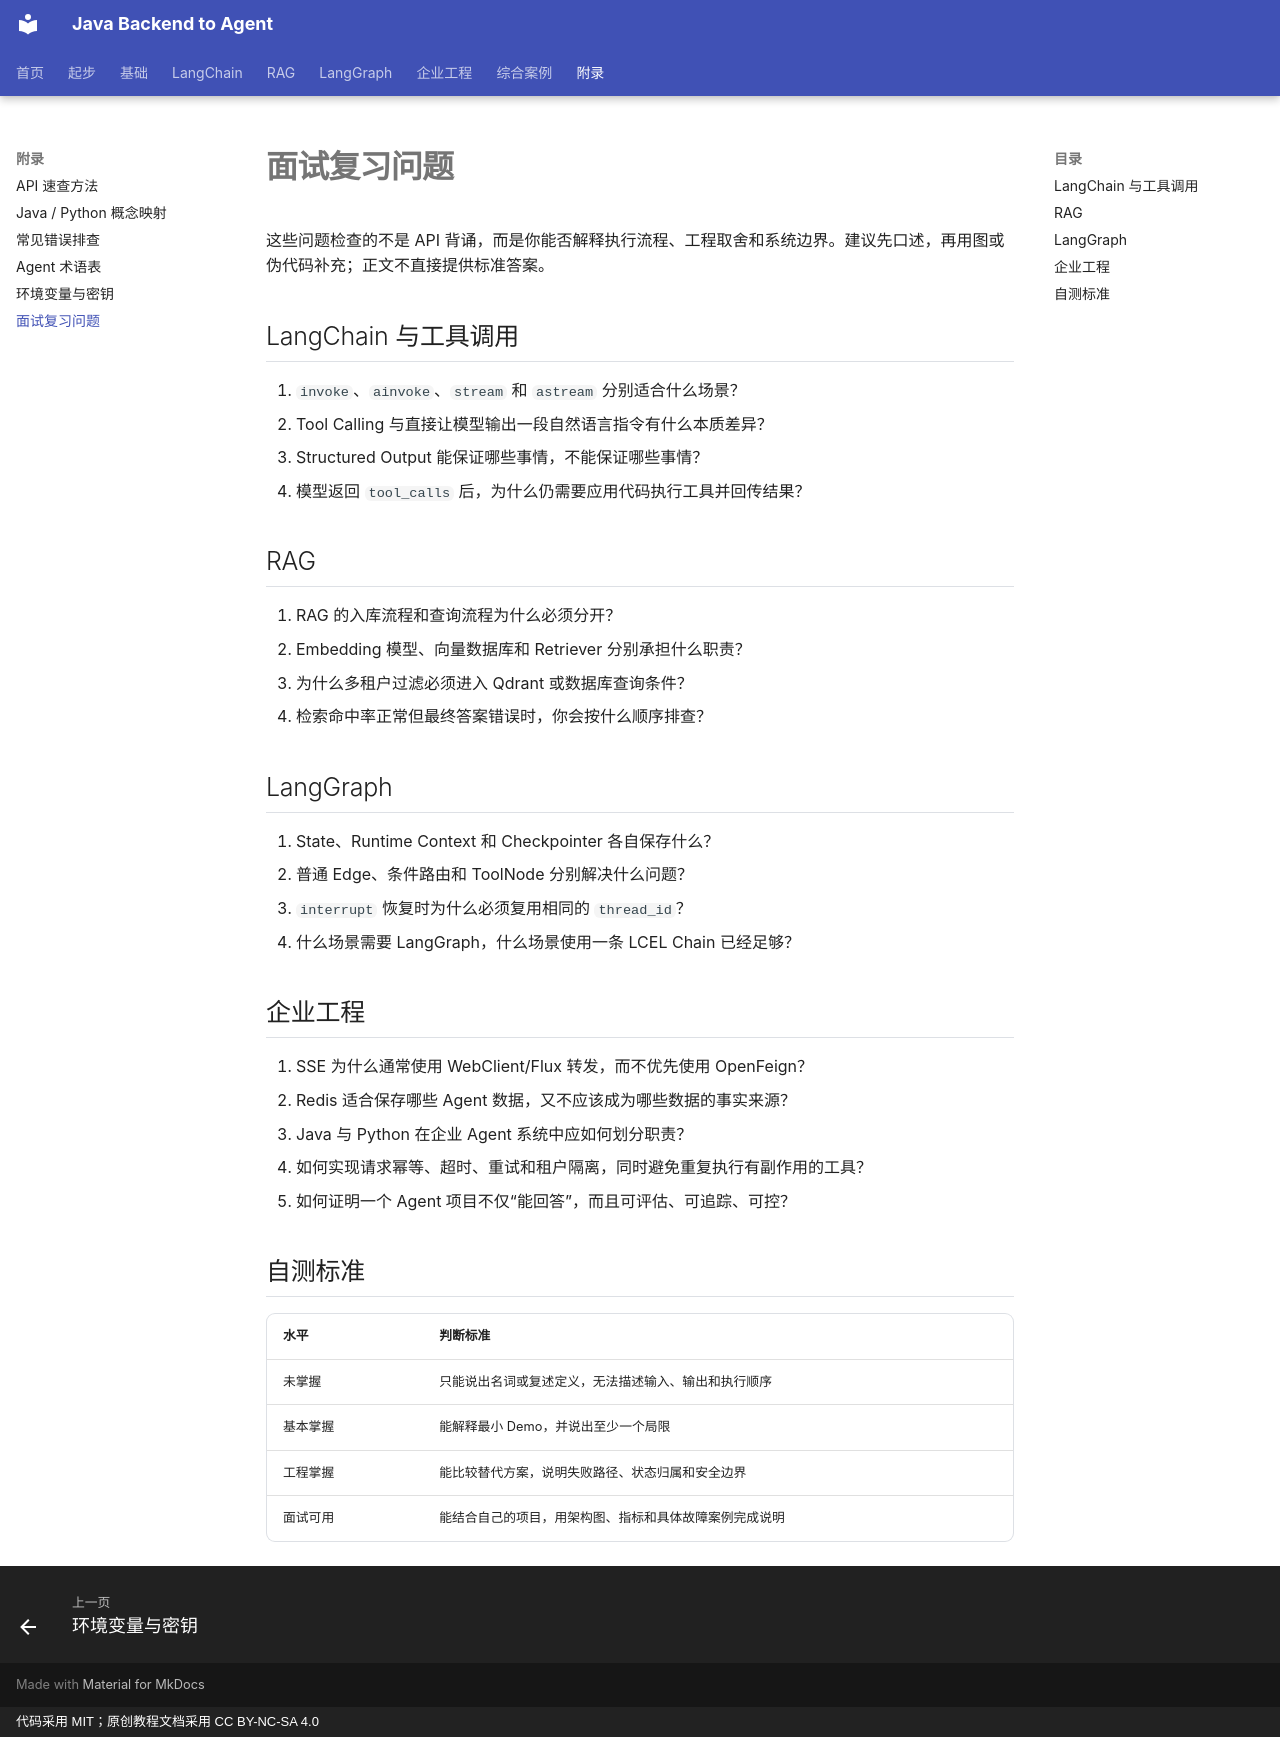

repository: MIRS571/java-backend-to-agent · page: appendix/interview-questions/index.html · generator: mkdocs · copyright: 代码采用 MIT；原创教程文档采用 CC BY-NC-SA 4.0

# 面试复习问题

这些问题检查的不是 API 背诵，而是你能否解释执行流程、工程取舍和系统边界。建议先口述，再用图或伪代码补充；正文不直接提供标准答案。

## LangChain 与工具调用

1. `invoke`、`ainvoke`、`stream` 和 `astream` 分别适合什么场景？
2. Tool Calling 与直接让模型输出一段自然语言指令有什么本质差异？
3. Structured Output 能保证哪些事情，不能保证哪些事情？
4. 模型返回 `tool_calls` 后，为什么仍需要应用代码执行工具并回传结果？

## RAG

5. RAG 的入库流程和查询流程为什么必须分开？
6. Embedding 模型、向量数据库和 Retriever 分别承担什么职责？
7. 为什么多租户过滤必须进入 Qdrant 或数据库查询条件？
8. 检索命中率正常但最终答案错误时，你会按什么顺序排查？

## LangGraph

9. State、Runtime Context 和 Checkpointer 各自保存什么？
10. 普通 Edge、条件路由和 ToolNode 分别解决什么问题？
11. `interrupt` 恢复时为什么必须复用相同的 `thread_id`？
12. 什么场景需要 LangGraph，什么场景使用一条 LCEL Chain 已经足够？

## 企业工程

13. SSE 为什么通常使用 WebClient/Flux 转发，而不优先使用 OpenFeign？
14. Redis 适合保存哪些 Agent 数据，又不应该成为哪些数据的事实来源？
15. Java 与 Python 在企业 Agent 系统中应如何划分职责？
16. 如何实现请求幂等、超时、重试和租户隔离，同时避免重复执行有副作用的工具？
17. 如何证明一个 Agent 项目不仅“能回答”，而且可评估、可追踪、可控？

## 自测标准

| 水平 | 判断标准 |
| --- | --- |
| 未掌握 | 只能说出名词或复述定义，无法描述输入、输出和执行顺序 |
| 基本掌握 | 能解释最小 Demo，并说出至少一个局限 |
| 工程掌握 | 能比较替代方案，说明失败路径、状态归属和安全边界 |
| 面试可用 | 能结合自己的项目，用架构图、指标和具体故障案例完成说明 |
